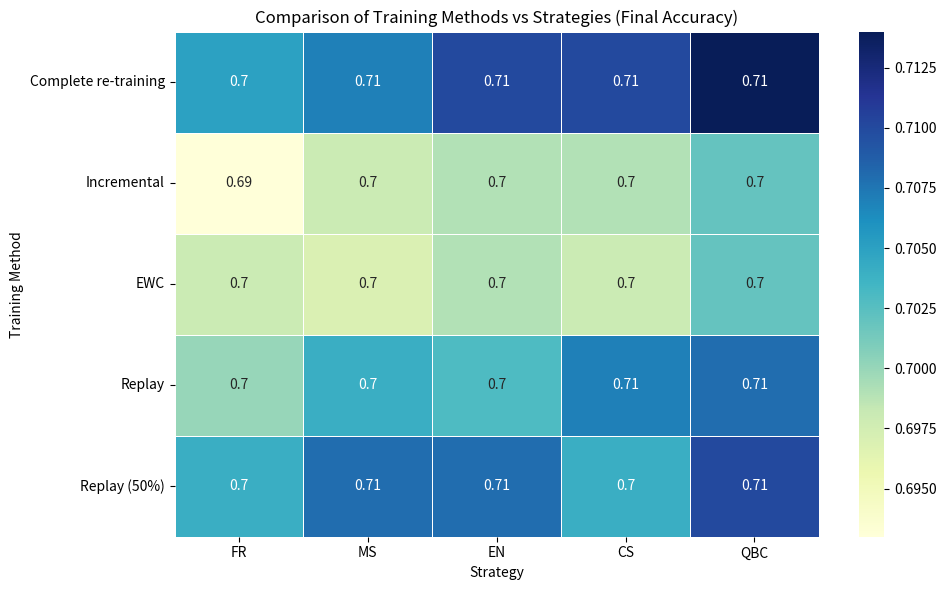

Source code (Python):
import matplotlib.pyplot as plt
import seaborn as sns
import pandas as pd

# Data for the heatmap
data = {
    'FR': [0.705, 0.693, 0.698, 0.700, 0.704],
    'MS': [0.707, 0.698, 0.697, 0.704, 0.708],
    'EN': [0.710, 0.699, 0.699, 0.703, 0.708],
    'CS': [0.710, 0.699, 0.698, 0.707, 0.704],
    'QBC': [0.714, 0.702, 0.702, 0.708, 0.710]
}

# Index labels for rows
index = ['Complete re-training', 'Incremental', 'EWC', 'Replay', 'Replay (50%)']

# Create a DataFrame
df = pd.DataFrame(data, index=index)

# Generate the heatmap
plt.figure(figsize=(10, 6))
sns.heatmap(df, annot=True, cmap="YlGnBu", linewidths=.5)

# Add titles and labels
plt.title('Comparison of Training Methods vs Strategies (Final Accuracy)')
plt.xlabel('Strategy')
plt.ylabel('Training Method')

# Display the heatmap
plt.tight_layout()
plt.savefig('heatmap_training_methods_strategies.png', bbox_inches='tight')
